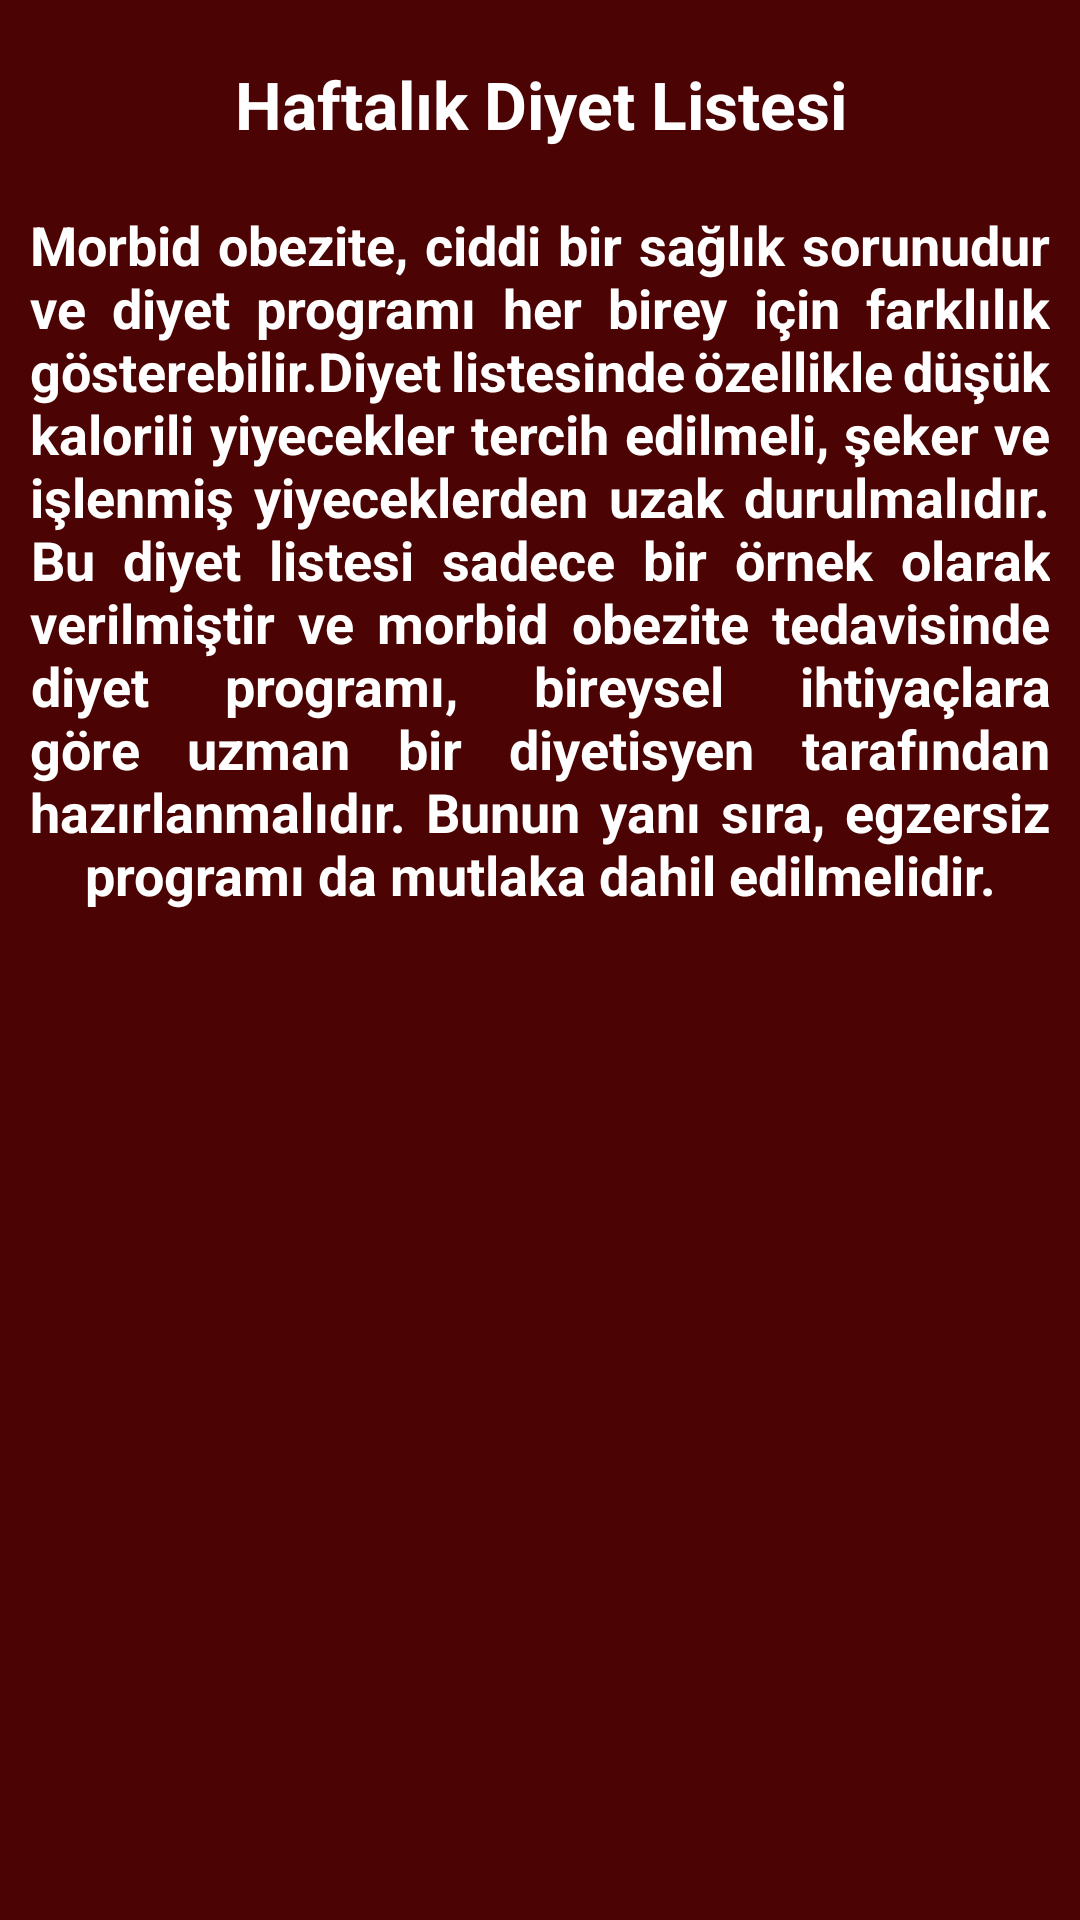

Reconstruct the res/layout file that produces this screen, plus the resources it refers to.
<!-- AndroidManifest.xml: application theme Theme.DiyetOnerim -->
<!-- res/layout/activity_diet_advice_to_morbid_obese.xml -->
<?xml version="1.0" encoding="utf-8"?>
<LinearLayout xmlns:android="http://schemas.android.com/apk/res/android"
    android:layout_width="match_parent"
    android:layout_height="match_parent"
    xmlns:tools="http://schemas.android.com/tools"
    android:orientation="vertical"
    android:background="@color/darkRed"
    tools:context=".ui.dietAdvice.DietAdviceToWeakActivity">

    <TextView
        android:id="@+id/week_title_morbid_obese"
        android:layout_width="match_parent"
        android:layout_height="wrap_content"
        android:layout_marginTop="20dp"
        android:text="Haftalık Diyet Listesi"
        android:textAlignment="center"
        android:textColor="@color/white"
        android:textSize="22sp"
        android:textStyle="bold" />
    <TextView
        android:id="@+id/txt_morbid_obese"
        android:layout_width="match_parent"
        android:layout_height="wrap_content"
        android:layout_marginTop="20dp"
        android:layout_marginStart="10dp"
        android:layout_marginEnd="10dp"
        android:layout_marginBottom="10dp"
        android:justificationMode="inter_word"
        android:text="Morbid obezite, ciddi bir sağlık sorunudur ve diyet programı her birey için farklılık gösterebilir.Diyet listesinde özellikle düşük kalorili yiyecekler tercih edilmeli, şeker ve işlenmiş yiyeceklerden uzak durulmalıdır. Bu diyet listesi sadece bir örnek olarak verilmiştir ve morbid obezite tedavisinde diyet programı, bireysel ihtiyaçlara göre uzman bir diyetisyen tarafından hazırlanmalıdır. Bunun yanı sıra, egzersiz programı da mutlaka dahil edilmelidir."      android:textAlignment="center"
        android:textColor="@color/white"
        android:textSize="18sp"
        android:textStyle="bold" />


    <ListView
        android:id="@+id/diet_list_view_morbid_obese"
        android:layout_width="match_parent"
        android:layout_height="wrap_content"
        android:dividerHeight="1dp"
        android:divider="@color/white" />



</LinearLayout>
<!-- resources referenced by this layout -->
<resources>
  <color name="darkRed">#4C0303</color>
  <color name="white">#FFFFFFFF</color>
  <style name="Theme.DiyetOnerim" parent="Theme.MaterialComponents.DayNight.NoActionBar">
          <item name="colorPrimary">#018C9A</item>
          <item name="colorPrimaryVariant">#FFFFFF</item>
          <item name="colorOnPrimary">@color/backgroudcolor</item>
          
          <item name="colorSecondary">@color/edittext</item>
          <item name="colorOnSecondary">@color/edittext</item>
          
          <item name="android:statusBarColor" tools:targetApi="l">@color/black</item>
          
      </style>
  <color name="backgroudcolor">#FFFFFFFF</color>
  <color name="edittext">#FFFFFF</color>
  <color name="black">#FF000000</color>
</resources>
